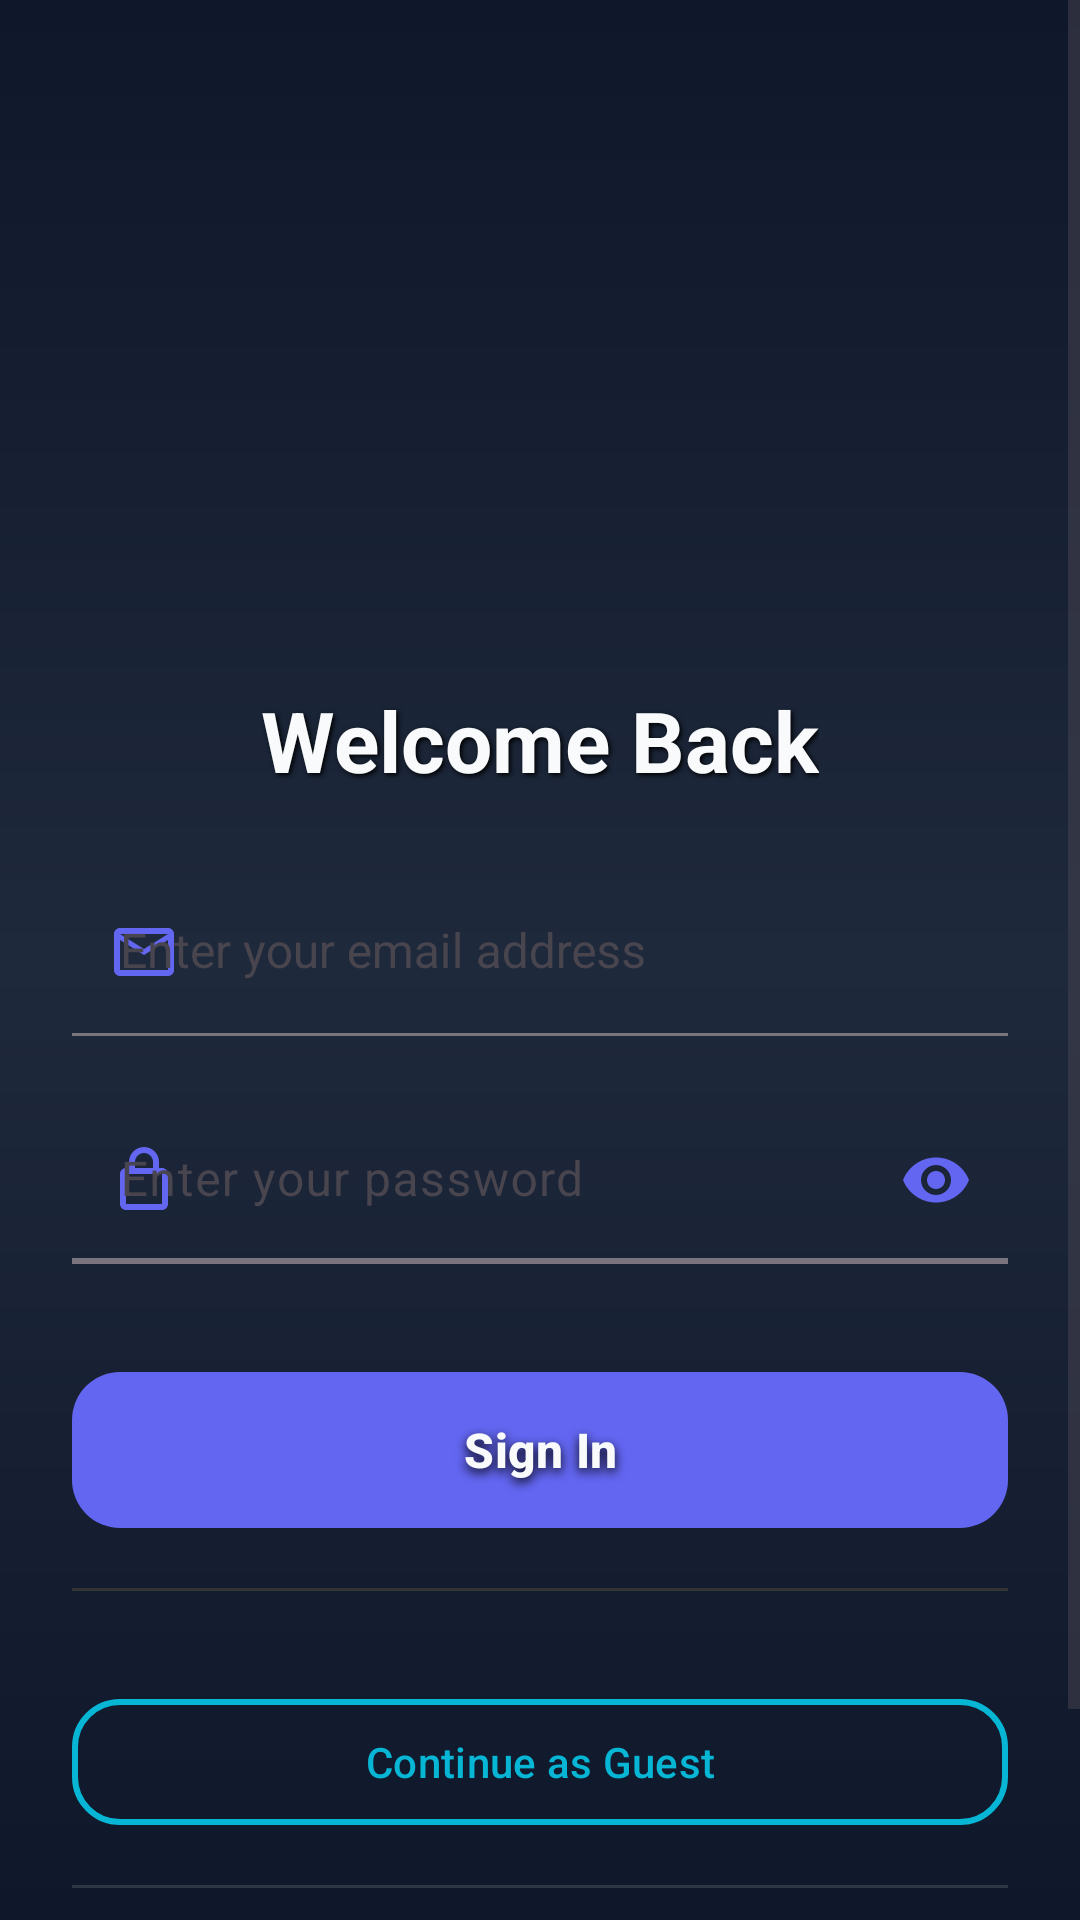

Android layout source for this screen:
<!-- AndroidManifest.xml: application theme Theme.KLCPQuiz -->
<!-- res/layout/dialog_login.xml -->
<?xml version="1.0" encoding="utf-8"?>
<ScrollView xmlns:android="http://schemas.android.com/apk/res/android"
    xmlns:app="http://schemas.android.com/apk/res-auto"
    android:layout_width="match_parent"
    android:layout_height="match_parent"
    android:fillViewport="true"
    android:background="@drawable/gradient_bg_modern">

<LinearLayout
    android:layout_width="match_parent"
    android:layout_height="match_parent"
    android:orientation="vertical"
    android:padding="24dp"
    android:gravity="center"
    android:minHeight="600dp">

    
    <com.google.android.material.card.MaterialCardView
        android:id="@+id/logoContainer"
        android:layout_width="wrap_content"
        android:layout_height="wrap_content"
        android:layout_gravity="center"
        android:layout_marginBottom="24dp"
        app:cardCornerRadius="28dp"
        app:cardElevation="0dp"
        app:cardBackgroundColor="@android:color/transparent"
        app:strokeWidth="0dp"
        android:padding="8dp">
        
        
        <FrameLayout
            android:id="@+id/logoRotationContainer"
            android:layout_width="180dp"
            android:layout_height="180dp"
            android:clipChildren="false">
            
            
            <ImageView
                android:id="@+id/appLogo"
                android:layout_width="100dp"
                android:layout_height="100dp"
                android:layout_gravity="center"
                android:src="@mipmap/ic_launcher"
                android:contentDescription="@string/app_name"
                android:scaleType="fitCenter" />
            
            
            <ImageView
                android:id="@+id/klcpLogo"
                android:layout_width="180dp"
                android:layout_height="180dp"
                android:layout_gravity="center"
                android:src="@drawable/klcp_logo"
                android:contentDescription="KLCP Logo"
                android:scaleType="fitCenter"
                android:alpha="0.0"
                android:rotationY="180" />
        </FrameLayout>
    </com.google.android.material.card.MaterialCardView>

    
    <TextView
        android:layout_width="wrap_content"
        android:layout_height="wrap_content"
        android:text="Welcome Back"
        android:textSize="28sp"
        android:textStyle="bold"
        android:textColor="@color/text_primary"
        android:layout_gravity="center"
        android:layout_marginBottom="24dp"
        android:shadowColor="#000000"
        android:shadowDx="2"
        android:shadowDy="2"
        android:shadowRadius="4" />


    
        <com.google.android.material.textfield.TextInputLayout
            android:layout_width="match_parent"
            android:layout_height="wrap_content"
            android:layout_marginBottom="20dp"
            style="@style/Widget.Material3.TextInputLayout.FilledBox"
            app:boxBackgroundColor="@android:color/transparent"
            app:boxCornerRadiusTopStart="16dp"
            app:boxCornerRadiusTopEnd="16dp"
            app:boxCornerRadiusBottomStart="16dp"
            app:boxCornerRadiusBottomEnd="16dp"
            app:hintTextColor="@color/text_secondary"
            app:startIconDrawable="@drawable/ic_email"
            app:startIconTint="#6366F1"
            android:theme="@style/TextInputTheme">

        <com.google.android.material.textfield.TextInputEditText
            android:id="@+id/emailInput"
            android:layout_width="match_parent"
            android:layout_height="56dp"
            android:hint="Enter your email address"
            android:inputType="textEmailAddress"
            android:textColor="@color/text_primary"
            android:textColorHint="@color/text_tertiary"
            android:textSize="16sp"
            android:backgroundTint="@android:color/transparent"
            android:paddingStart="16dp" />

    </com.google.android.material.textfield.TextInputLayout>

    
    <com.google.android.material.textfield.TextInputLayout
        android:layout_width="match_parent"
        android:layout_height="wrap_content"
        android:layout_marginBottom="32dp"
            style="@style/Widget.Material3.TextInputLayout.FilledBox"
            app:boxBackgroundColor="@android:color/transparent"
        app:boxCornerRadiusTopStart="16dp"
        app:boxCornerRadiusTopEnd="16dp"
        app:boxCornerRadiusBottomStart="16dp"
        app:boxCornerRadiusBottomEnd="16dp"
        app:hintTextColor="@color/text_secondary"
        app:startIconDrawable="@drawable/ic_lock"
        app:startIconTint="@color/modern_primary"
        app:endIconMode="password_toggle"
            app:endIconTint="#6366F1"
        app:boxStrokeWidth="2dp"
        app:boxStrokeWidthFocused="3dp">

        <com.google.android.material.textfield.TextInputEditText
            android:id="@+id/passwordInput"
            android:layout_width="match_parent"
            android:layout_height="56dp"
            android:hint="Enter your password"
            android:inputType="textPassword"
            android:textColor="@color/text_primary"
            android:textColorHint="@color/text_tertiary"
            android:textSize="16sp"
            android:backgroundTint="@android:color/transparent"
            android:paddingStart="16dp" />

    </com.google.android.material.textfield.TextInputLayout>

    
    <TextView
        android:id="@+id/errorText"
        android:layout_width="match_parent"
        android:layout_height="wrap_content"
        android:text=""
        android:textColor="#FF5252"
        android:textSize="14sp"
        android:gravity="center"
        android:visibility="gone"
        android:padding="12dp"
        android:layout_marginBottom="16dp" />

    
    <com.google.android.material.button.MaterialButton
        android:id="@+id/loginButton"
        style="@style/Widget.Material3.Button"
        android:layout_width="match_parent"
        android:layout_height="60dp"
        android:text="Sign In"
        android:textSize="16sp"
        android:textStyle="bold"
        android:textColor="@color/text_primary"
        app:cornerRadius="16dp"
        app:backgroundTint="@color/modern_primary"
        app:rippleColor="@color/modern_primary_light"
        android:layout_marginBottom="16dp"
        android:elevation="8dp"
        android:shadowColor="#000000"
        android:shadowDx="0"
        android:shadowDy="4"
        android:shadowRadius="8" />

    
    <View
        android:layout_width="match_parent"
        android:layout_height="1dp"
        android:background="#333333"
        android:layout_marginBottom="16dp" />

    
    <com.google.android.material.button.MaterialButton
        android:id="@+id/guestButton"
        style="@style/Widget.Material3.Button.OutlinedButton"
        android:layout_width="match_parent"
        android:layout_height="50dp"
        android:text="Continue as Guest"
        android:textSize="14sp"
        android:textColor="@color/modern_secondary"
        app:cornerRadius="16dp"
        app:strokeColor="@color/modern_secondary"
        app:strokeWidth="2dp"
        android:layout_marginTop="16dp"
        android:layout_marginBottom="16dp" />

    
    <View
        android:layout_width="match_parent"
        android:layout_height="1dp"
        android:background="@color/glass_border"
        android:layout_marginBottom="20dp"
        android:alpha="0.5" />

    
    <TextView
        android:id="@+id/registerLink"
        android:layout_width="wrap_content"
        android:layout_height="wrap_content"
        android:text="Don't have an account? Create one"
        android:textSize="16sp"
        android:textStyle="bold"
        android:textColor="@color/modern_primary"
        android:layout_gravity="center"
        android:paddingTop="12dp"
        android:paddingBottom="12dp"
        android:paddingStart="16dp"
        android:paddingEnd="16dp"
        android:clickable="true"
        android:focusable="true"
        android:background="?attr/selectableItemBackground"
        android:shadowColor="#000000"
        android:shadowDx="1"
        android:shadowDy="1"
        android:shadowRadius="2" />

</LinearLayout>
</ScrollView>
<!-- resources referenced by this layout -->
<resources>
  <color name="glass_border">#40FFFFFF</color>
  <color name="modern_primary">#6366F1</color>
  <color name="modern_primary_light">#818CF8</color>
  <color name="modern_secondary">#06B6D4</color>
  <color name="text_primary">#F8FAFC</color>
  <color name="text_secondary">#CBD5E1</color>
  <color name="text_tertiary">#94A3B8</color>
  <!-- drawable gradient_bg_modern (drawable) -->
  <?xml version="1.0" encoding="utf-8"?>
  <shape xmlns:android="http://schemas.android.com/apk/res/android"
      android:shape="rectangle">
      <gradient
          android:angle="270"
          android:startColor="@color/modern_bg_start"
          android:centerColor="@color/modern_bg_center"
          android:endColor="@color/modern_bg_end"
          android:type="linear" />
      <corners android:radius="0dp" />
  </shape>
  <!-- drawable ic_email (drawable) -->
  <vector xmlns:android="http://schemas.android.com/apk/res/android"
      android:width="24dp"
      android:height="24dp"
      android:viewportWidth="24"
      android:viewportHeight="24"
      android:tint="@color/modern_primary">
    <path
        android:fillColor="@android:color/white"
        android:pathData="M20,4H4C2.89,4 2,4.89 2,6V18C2,19.11 2.89,20 4,20H20C21.11,20 22,19.11 22,18V6C22,4.89 21.11,4 20,4M20,18H4V8L12,13L20,8V18M20,6L12,11L4,6V6H20V6Z"/>
  </vector>
  <!-- drawable ic_lock (drawable) -->
  <vector xmlns:android="http://schemas.android.com/apk/res/android"
      android:width="24dp"
      android:height="24dp"
      android:viewportWidth="24"
      android:viewportHeight="24"
      android:tint="@color/modern_primary">
    <path
        android:fillColor="@android:color/white"
        android:pathData="M18,8h-1V6c0-2.76-2.24-5-5-5S7,3.24 7,6v2H6c-1.1,0-2,0.9-2,2v10c0,1.1 0.9,2 2,2h12c1.1,0 2-0.9 2-2V10c0-1.1-0.9-2-2-2zM9,6c0-1.66 1.34-3 3-3s3,1.34 3,3v2H9V6zM18,20H6V10h12V20z"/>
  </vector>
  <string name="app_name">KLCP Quiz</string>
  <style name="TextInputTheme" parent="Theme.Material3.DayNight">
          <item name="colorPrimary">#6366F1</item>
          <item name="colorOnSurface">#6366F1</item>
          <item name="colorSurface">@android:color/transparent</item>
          <item name="android:colorBackground">@android:color/transparent</item>
          <item name="colorControlActivated">#6366F1</item>
          <item name="colorControlHighlight">#406366F1</item>
          <item name="colorControlNormal">#6366F1</item>
          <item name="android:textColorHint">#94A3B8</item>
          <item name="android:textColor">#F8FAFC</item>
          <item name="android:textColorPrimary">#F8FAFC</item>
          <item name="android:textColorSecondary">#CBD5E1</item>
      </style>
  <style name="Theme.KLCPQuiz" parent="Base.Theme.KLCPQuiz" />
  <color name="modern_bg_start">#0F172A</color>
  <color name="modern_bg_center">#1E293B</color>
  <color name="modern_bg_end">#0F172A</color>
  <color name="md_theme_light_primary">#006A6A</color>
  <color name="md_theme_light_onPrimary">#FFFFFF</color>
  <color name="md_theme_light_primaryContainer">#6FF7F7</color>
  <color name="md_theme_light_onPrimaryContainer">#002020</color>
  <color name="md_theme_light_secondary">#4A6363</color>
  <color name="md_theme_light_onSecondary">#FFFFFF</color>
  <color name="md_theme_light_secondaryContainer">#CCE8E7</color>
  <color name="md_theme_light_onSecondaryContainer">#051F1F</color>
  <color name="md_theme_light_tertiary">#4B607C</color>
  <color name="md_theme_light_onTertiary">#FFFFFF</color>
  <color name="md_theme_light_tertiaryContainer">#D3E4FF</color>
  <color name="md_theme_light_onTertiaryContainer">#041C35</color>
  <color name="md_theme_light_background">#FAFDFC</color>
  <color name="md_theme_light_onBackground">#191C1C</color>
  <color name="md_theme_light_surface">#FAFDFC</color>
  <color name="md_theme_light_onSurface">#191C1C</color>
</resources>
